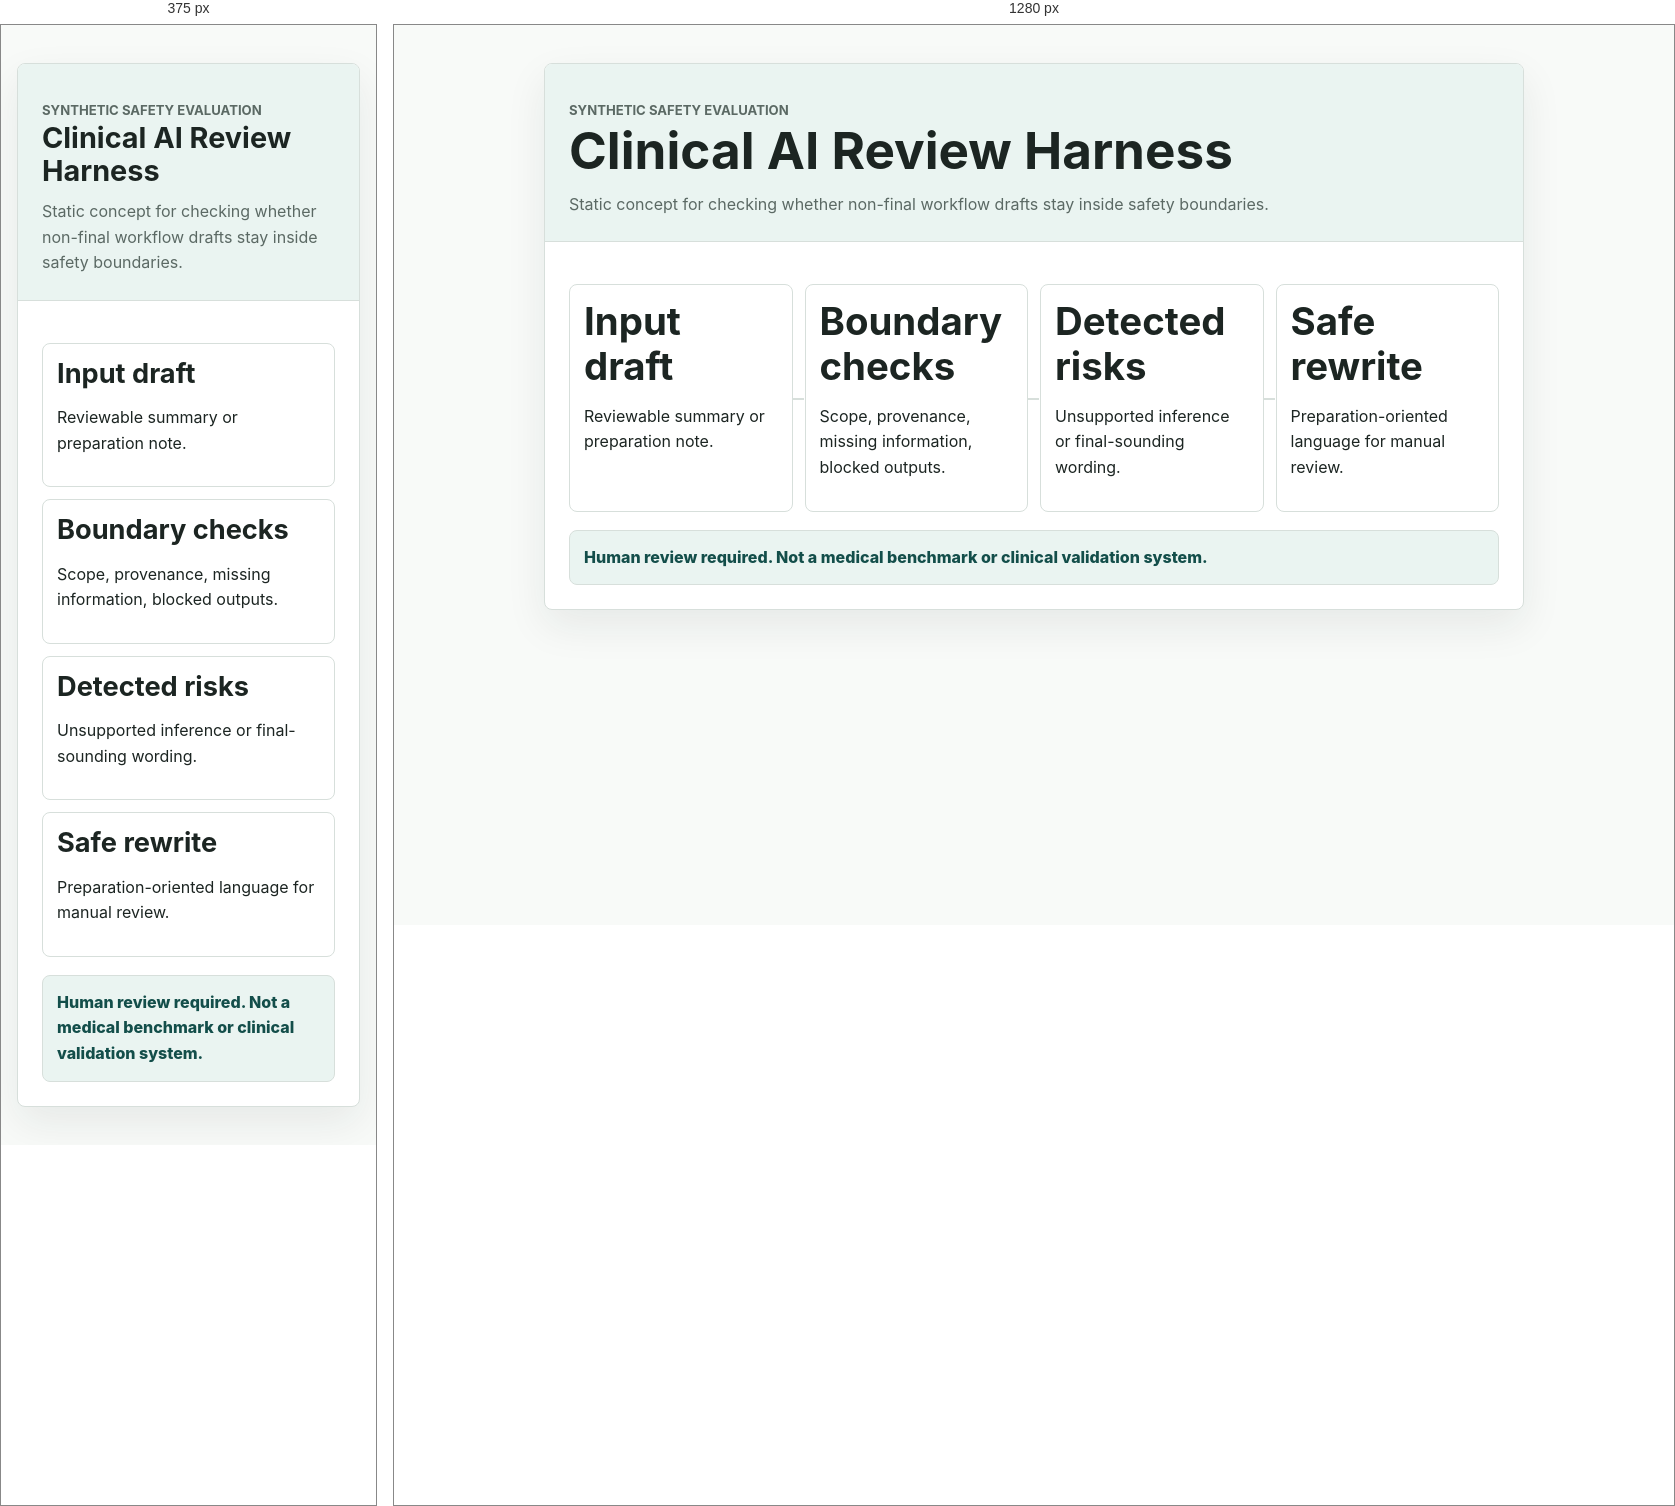
Rendered at 375 px and 1280 px, left to right.

<!-- file: clinical-ai-review-harness-thumbnail.html -->
<!doctype html>
<html lang="en">
<head>
  <meta charset="utf-8">
  <meta name="viewport" content="width=device-width, initial-scale=1">
  <title>Clinical AI Review Harness Thumbnail</title>
  <link rel="stylesheet" href="../../styles.css">
</head>
<body>
  <main class="thumbnail-stage">
    <section class="thumbnail-frame" aria-label="Static clinical AI review harness thumbnail">
      <div class="thumbnail-header">
        <p class="eyebrow">Synthetic safety evaluation</p>
        <h1>Clinical AI Review Harness</h1>
        <p>Static concept for checking whether non-final workflow drafts stay inside safety boundaries.</p>
      </div>
      <div class="thumbnail-body">
        <div class="thumbnail-flow">
          <div class="flow-step"><h2>Input draft</h2><p>Reviewable summary or preparation note.</p></div>
          <div class="flow-step"><h2>Boundary checks</h2><p>Scope, provenance, missing information, blocked outputs.</p></div>
          <div class="flow-step"><h2>Detected risks</h2><p>Unsupported inference or final-sounding wording.</p></div>
          <div class="flow-step"><h2>Safe rewrite</h2><p>Preparation-oriented language for manual review.</p></div>
        </div>
        <div class="thumbnail-status">Human review required. Not a medical benchmark or clinical validation system.</div>
      </div>
    </section>
  </main>
</body>
</html>


/* @media block from styles.css */
@media (max-width: 820px) {
  .nav {
    align-items: flex-start;
    flex-direction: column;
  }

  .nav-links {
    justify-content: flex-start;
  }

  .hero,
  .grid,
  .diagram,
  .diagram.three,
  .example-row,
  .thumbnail-grid,
  .thumbnail-grid.four,
  .thumbnail-flow {
    grid-template-columns: 1fr;
  }

  .hero {
    padding-top: 48px;
  }

  .diagram-step::after,
  .thumbnail-flow .flow-step::after {
    display: none;
  }
}